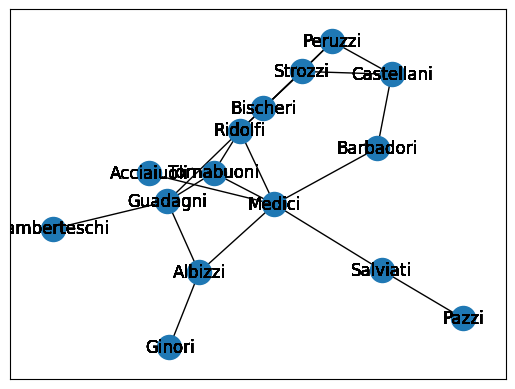

Recreate this plot in Python.
#-------------------------------------------------------------------------------
# Purpose:     2020 Prof. Zoh's Work
# Author:      Cho
# Created:     2020-07-17
#-------------------------------------------------------------------------------

import matplotlib.pyplot as plt
import networkx as nx

font_names = ['Times Roman', 'Consolas', 'Courier New', ]
family_names = ['sans-serif', 'serif', 'fantasy', 'monospace']


G   = nx.generators.florentine_families_graph()
pos = nx.spring_layout(G)


plt.figure(1)
nx.draw_networkx_nodes(G, pos)


for i, nodes in enumerate(G.nodes()) : # subgraph_members):
    f = font_names[(i % 3)]
    nx.draw_networkx_labels(G, pos, font_family=f, font_size=12)

# show the edges too
nx.draw_networkx_edges(G, pos)


plt.show()
